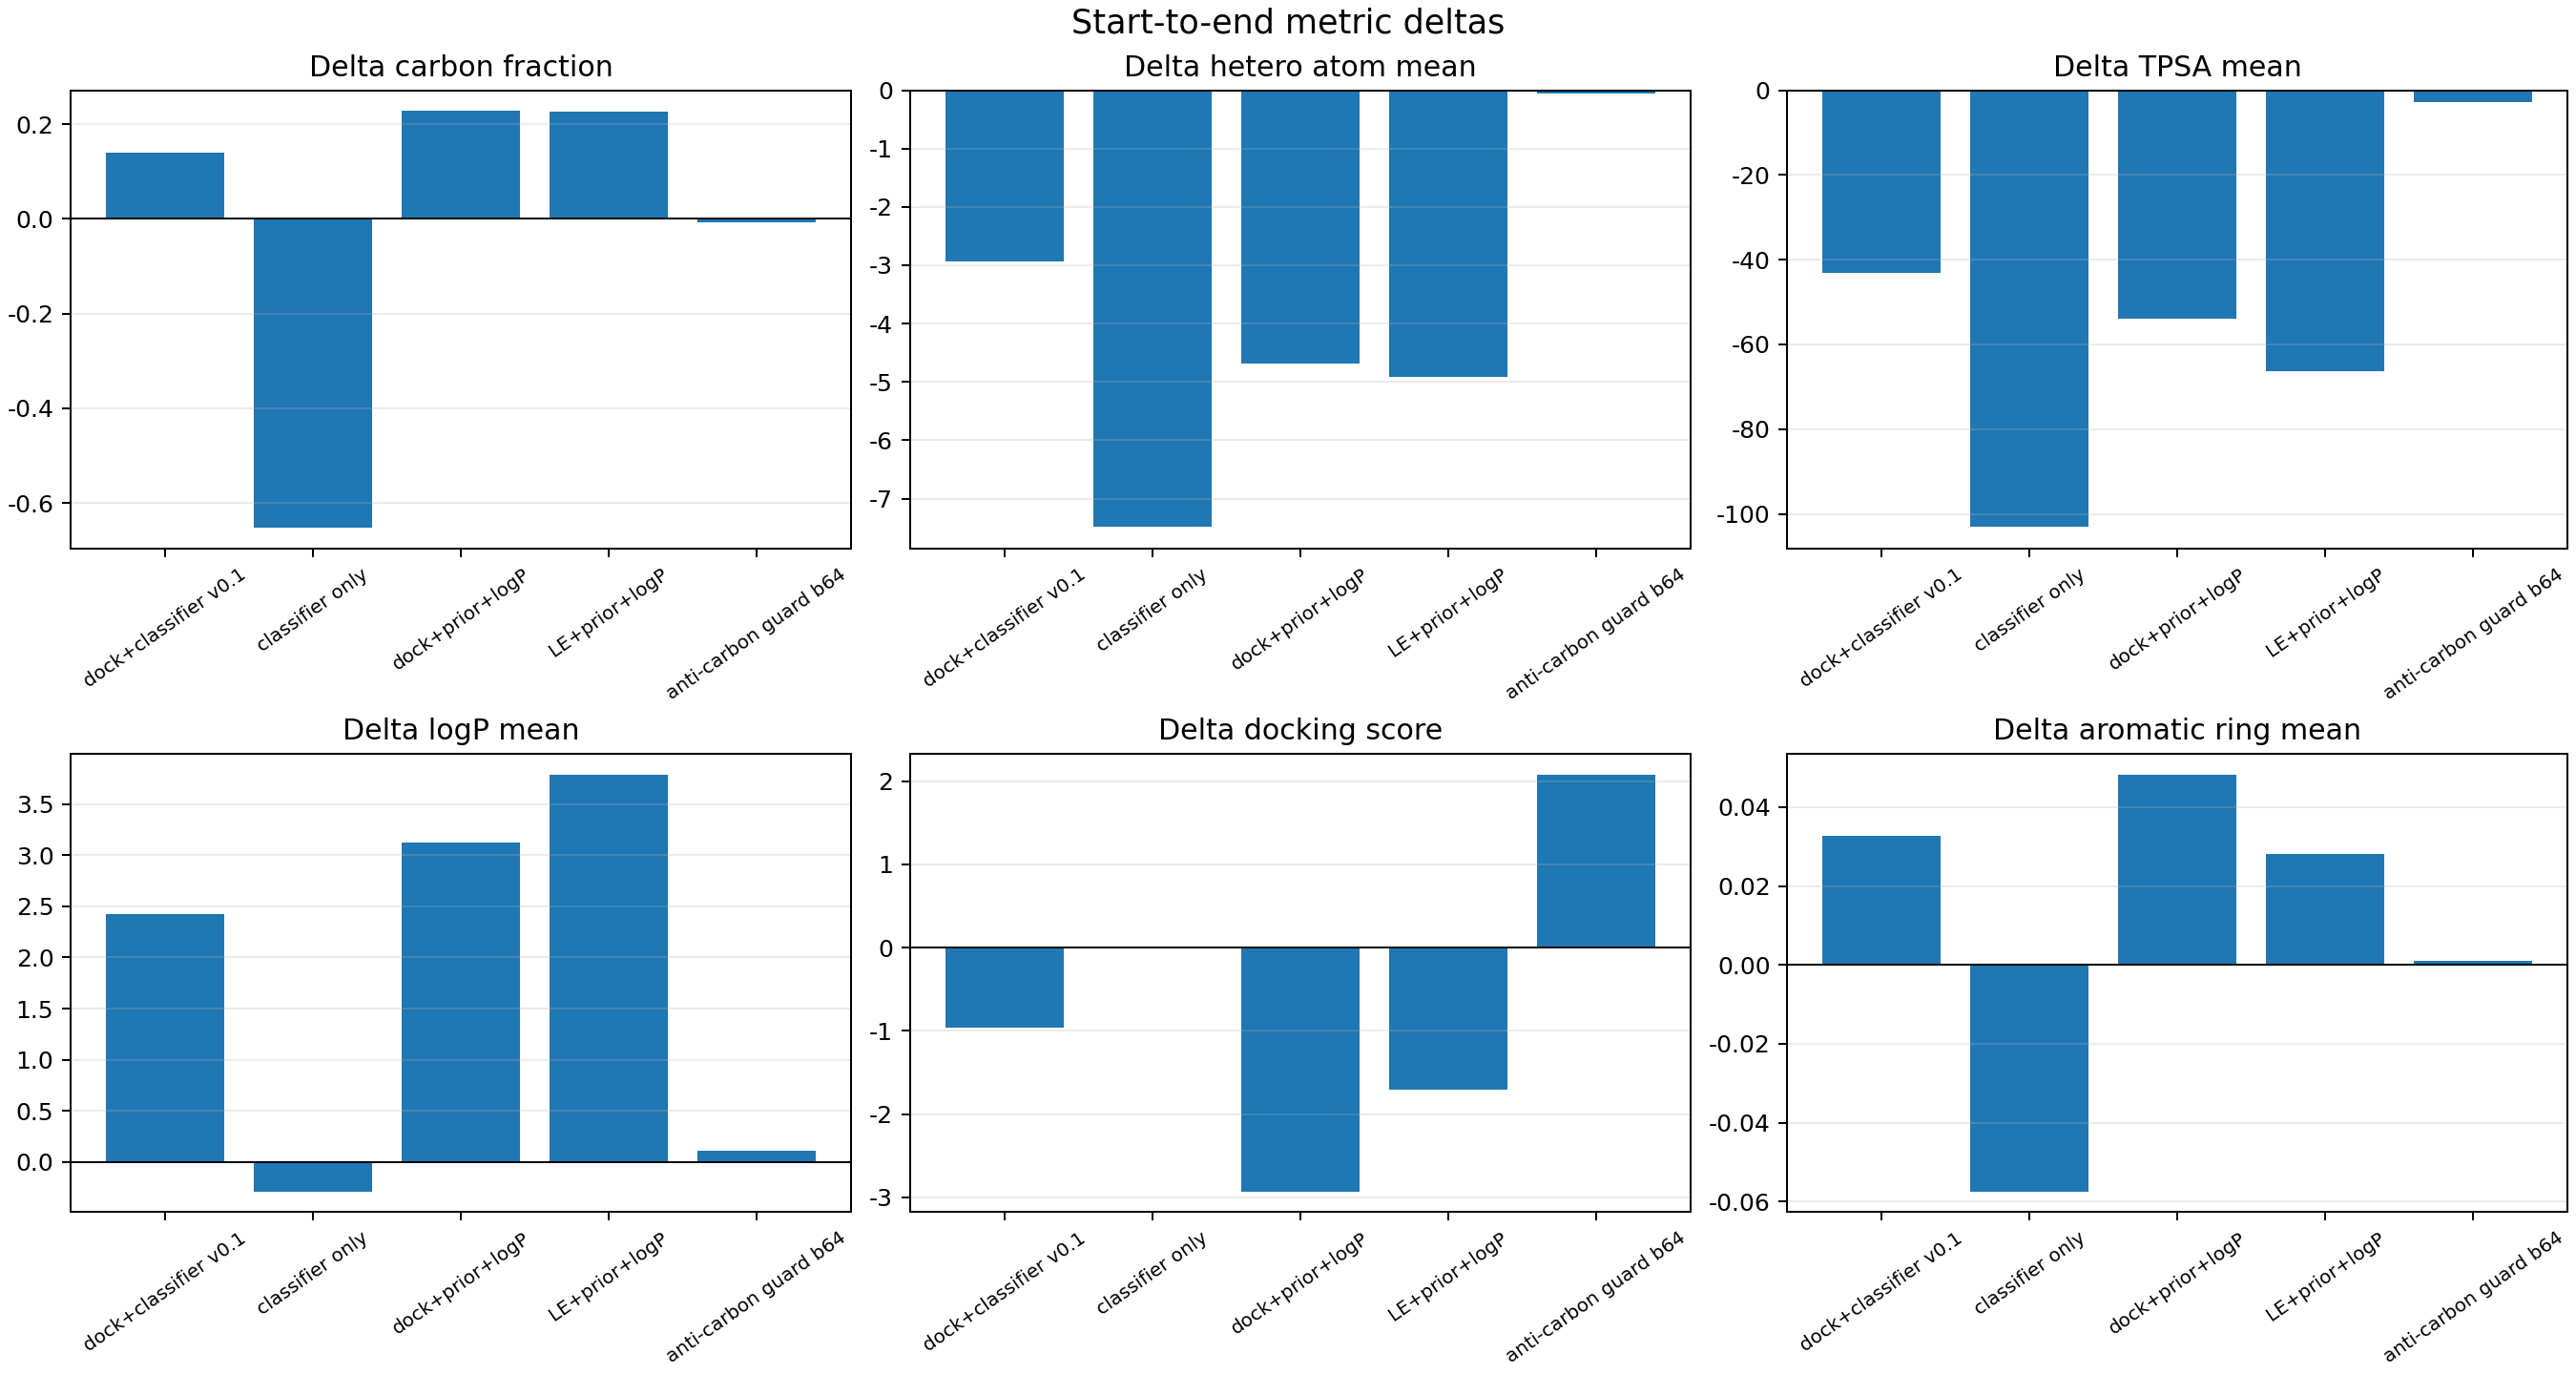

The data file committed next to this chart (first rows):
run_label, run_short, epochs, generated_per_epoch, reward_setup, diagnosis, type, rdkit_valid_ratio_start, rdkit_valid_ratio_end, rdkit_valid_ratio_delta, reward_mean_start, reward_mean_end, reward_mean_delta, avg_docking_start, avg_docking_end, avg_docking_delta, logp_mean_start, logp_mean_end, logp_mean_delta, tpsa_mean_start, tpsa_mean_end, tpsa_mean_delta, carbon_fraction_start, carbon_fraction_end
dock+classifier v0.1, dock_cls_0529, 25, 1792, docking 0.5 + classifier 0.5; KL=0, docking 变好但高碳/低 TPSA/低杂原子漂移明显, control_lost, 0.6696, 0.8382, 0.1685, -0.7136, -0.3909, 0.3227, -7.658, -8.617, -0.9586, 0.3375, 2.765, 2.428, 104.2, 60.97, -43.2, 0.6546, 0.7937
classifier only, cls_only_0526, 64, 560, classifier 1.0; KL=0, classifier 单独做导航会把有效率推崩，不能作为唯一 reward, collapse, 0.6446, 0.0, -0.6446, -0.7372, -2.0, -1.263, 0.0, 0.0, 0.0, 0.2892, 0.0, -0.2892, 103.1, 0.0, -103.1, 0.6523, 0.0
dock+prior+logP, dock_prior_logp_0525, 62, 630, docking + ECFP/FCFP prior + logP distrib…, docking/valid 变好，但高碳和少杂原子更严重, control_lost, 0.6381, 0.9333, 0.2952, -0.7333, -0.1384, 0.5949, -7.715, -10.64, -2.928, 0.3419, 3.466, 3.124, 103.8, 49.85, -54, 0.651, 0.8788
LE+prior+logP, le_prior_logp_0526, 16, 630, LE + ECFP/FCFP prior + logP distribution…, 没有 docking 也会向高 logP、高碳、低 TPSA 漂移, control_lost, 0.6381, 0.8841, 0.246, -0.4743, 0.02002, 0.4943, -7.681, -9.386, -1.705, 0.3413, 4.131, 3.789, 103.9, 37.53, -66.32, 0.651, 0.8779
anti-carbon guard b64, guard_b64_0611, 25, 512, docking 0.2 + prior/logP + chemistry_gua…, 高碳被压住，但芳香环几乎消失，docking 变差，属于过修, over_control, 0.6562, 0.6504, -0.005859, -0.6915, -1.045, -0.353, -7.795, -5.717, 2.078, 0.2607, 0.3697, 0.1091, 107.3, 104.4, -2.887, 0.6565, 0.6486
